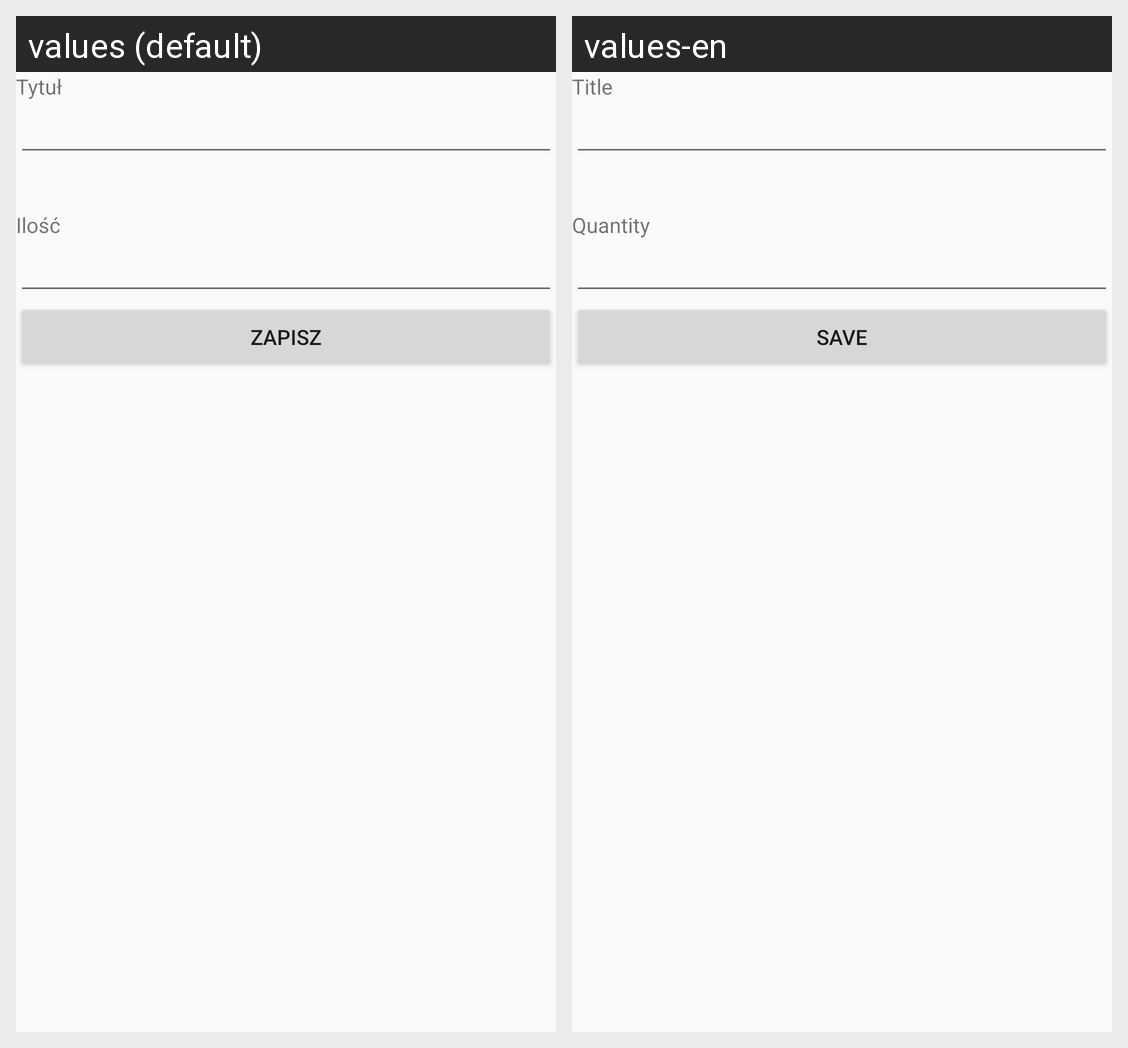

For this localized Android screen grid, give each drawn string resource with its value in every locale shown.
Android screen res/layout/view2_list_item_shop_edit.xml rendered under 2 locales, left to right: values (default), values-en. Device: Nexus 5 (rendered at 1080×1920; each locale shown at half size, 540×960, under a caption strip naming it); theme AppTheme.
Strings drawn on this screen, with the default value and each locale's value (text and hints the layout hard-codes, and strings that could not be matched under every locale, appear in the picture but are not listed):

title
  values: Tytuł
  values-en: Title

quantity
  values: Ilość
  values-en: Quantity

save
  values: Zapisz
  values-en: Save
